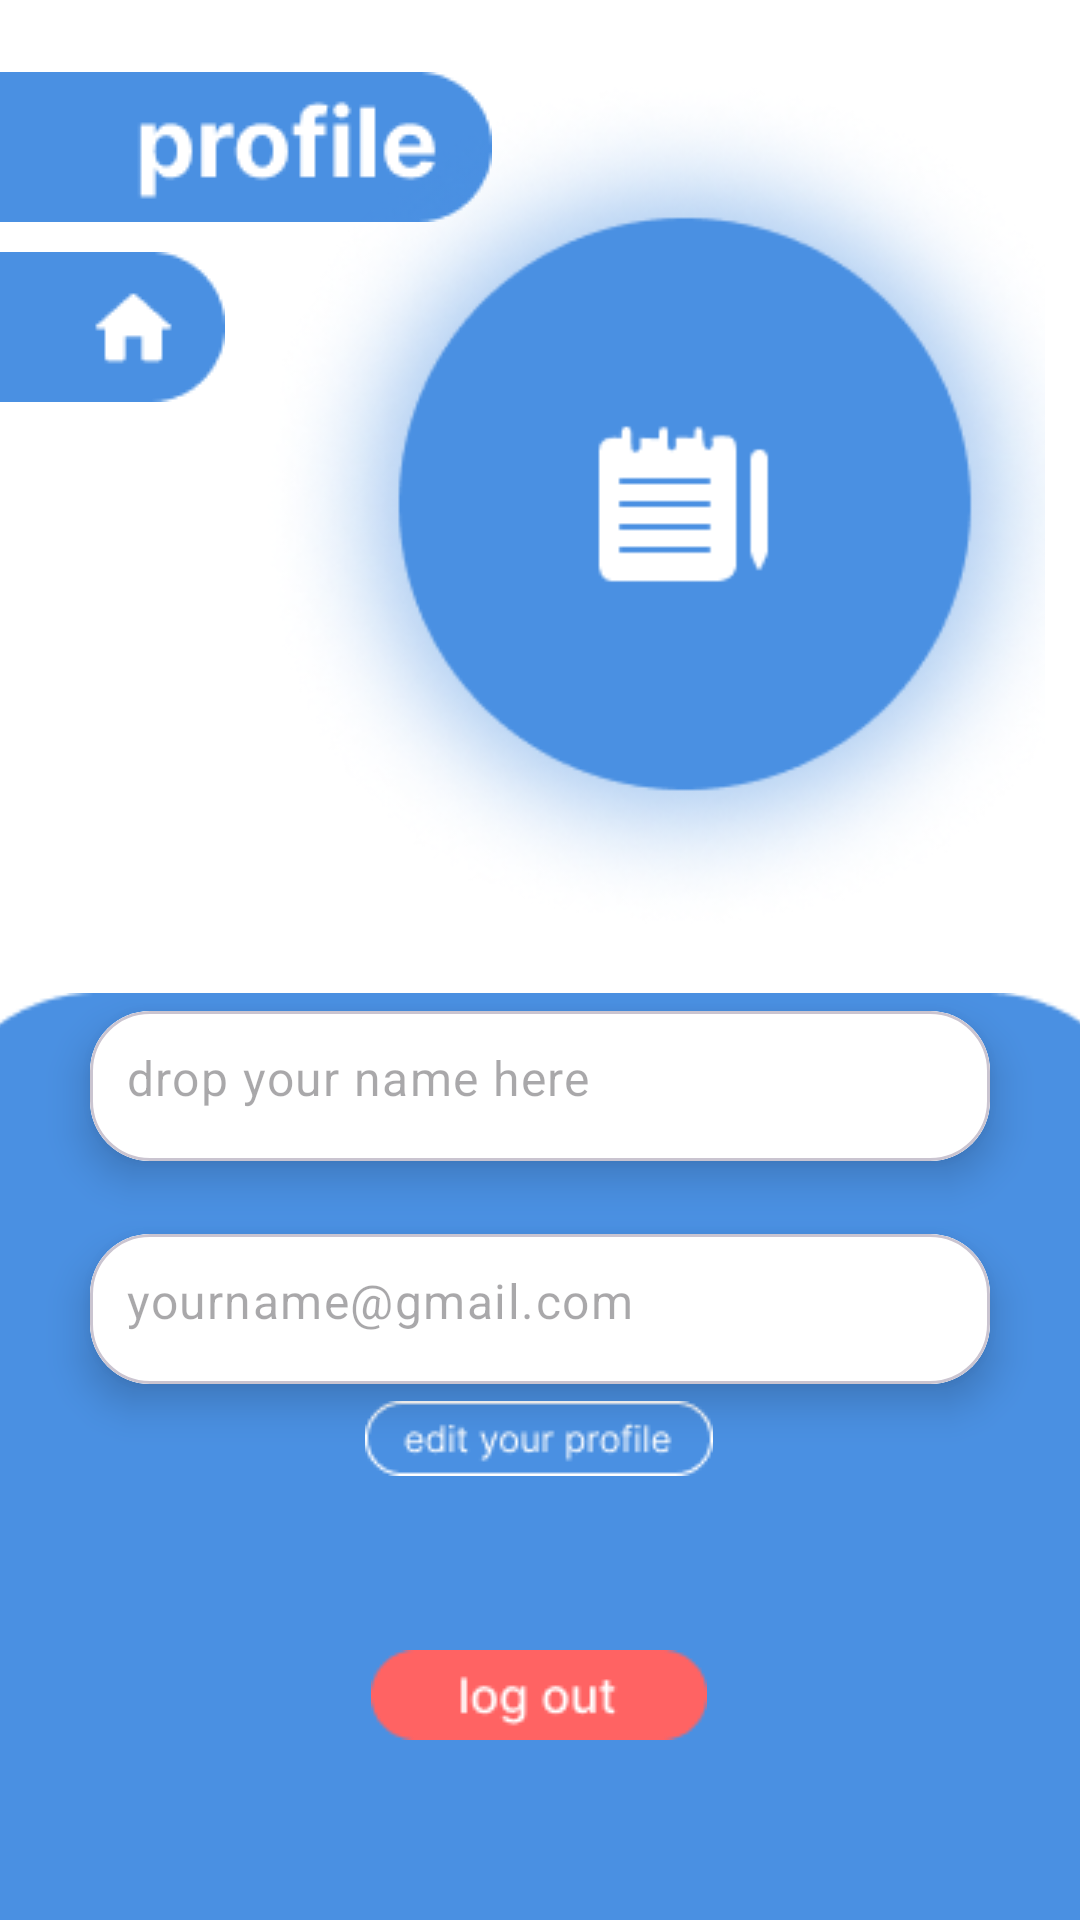

Produce the Android XML layout that renders to this screen, including the resource entries it uses.
<!-- AndroidManifest.xml: application theme Theme.Tooodoolist -->
<!-- res/layout/activity_profil.xml -->
<?xml version="1.0" encoding="utf-8"?>
<androidx.constraintlayout.widget.ConstraintLayout xmlns:android="http://schemas.android.com/apk/res/android"
    xmlns:app="http://schemas.android.com/apk/res-auto"
    xmlns:tools="http://schemas.android.com/tools"
    android:id="@+id/main"
    android:layout_width="match_parent"
    android:layout_height="match_parent"
    android:background="#FFFFFF"
    tools:context=".profil">

    <ImageView
        android:id="@+id/imageView11"
        android:layout_width="wrap_content"
        android:layout_height="wrap_content"
        android:layout_marginTop="84dp"
        app:layout_constraintEnd_toEndOf="parent"
        app:layout_constraintHorizontal_bias="0.0"
        app:layout_constraintStart_toStartOf="parent"
        app:layout_constraintTop_toTopOf="parent"
        app:srcCompat="@drawable/home2" />

    <ImageView
        android:id="@+id/imageView14"
        android:layout_width="wrap_content"
        android:layout_height="wrap_content"
        android:layout_marginTop="24dp"
        app:layout_constraintEnd_toEndOf="parent"
        app:layout_constraintHorizontal_bias="0.0"
        app:layout_constraintStart_toStartOf="parent"
        app:layout_constraintTop_toTopOf="parent"
        app:srcCompat="@drawable/profill" />

    <ImageView
        android:id="@+id/imageView16"
        android:layout_width="263dp"
        android:layout_height="288dp"
        android:layout_marginTop="24dp"
        app:layout_constraintEnd_toEndOf="parent"
        app:layout_constraintHorizontal_bias="0.881"
        app:layout_constraintStart_toStartOf="parent"
        app:layout_constraintTop_toTopOf="parent"
        app:srcCompat="@drawable/fotoprofil" />

    <ImageView
        android:id="@+id/imageView18"
        android:layout_width="409dp"
        android:layout_height="508dp"
        android:layout_marginTop="320dp"
        app:layout_constraintEnd_toEndOf="parent"
        app:layout_constraintStart_toStartOf="parent"
        app:layout_constraintTop_toTopOf="parent"
        app:srcCompat="@drawable/bawah3" />


    <com.google.android.material.card.MaterialCardView
        android:id="@+id/cardView1"
        android:layout_width="0dp"
        android:layout_height="wrap_content"
        android:layout_marginHorizontal="16dp"
        app:cardCornerRadius="20dp"
        app:cardElevation="8dp"
        app:cardUseCompatPadding="true"
        app:layout_constraintBottom_toBottomOf="parent"
        app:layout_constraintEnd_toEndOf="parent"
        app:layout_constraintHorizontal_bias="0.468"
        app:layout_constraintStart_toStartOf="parent"
        app:layout_constraintTop_toTopOf="parent"
        app:layout_constraintVertical_bias="0.576">

        <com.google.android.material.textfield.TextInputLayout
            android:layout_width="match_parent"
            android:layout_height="50dp"
            android:background="@color/white"
            app:boxStrokeWidth="0dp"
            app:boxStrokeWidthFocused="0dp"
            app:hintEnabled="false">

            <com.google.android.material.textfield.TextInputEditText
                android:id="@+id/name"
                android:layout_width="match_parent"
                android:layout_height="50dp"
                android:hint="@string/your_name"
                android:inputType="textEmailAddress"
                android:paddingStart="12dp"
                android:paddingTop="15dp" />
        </com.google.android.material.textfield.TextInputLayout>
    </com.google.android.material.card.MaterialCardView>

    <com.google.android.material.card.MaterialCardView
        android:id="@+id/cardView2"
        android:layout_width="0dp"
        android:layout_height="wrap_content"
        android:layout_marginHorizontal="16dp"
        app:cardCornerRadius="20dp"
        app:cardElevation="8dp"
        app:cardUseCompatPadding="true"
        app:layout_constraintBottom_toBottomOf="parent"
        app:layout_constraintEnd_toEndOf="parent"
        app:layout_constraintStart_toStartOf="parent"
        app:layout_constraintTop_toTopOf="parent"
        app:layout_constraintVertical_bias="0.71">

        <com.google.android.material.textfield.TextInputLayout
            android:layout_width="match_parent"
            android:layout_height="50dp"
            android:background="@color/white"
            app:boxStrokeWidth="0dp"
            app:boxStrokeWidthFocused="0dp"
            app:hintEnabled="false">

            <com.google.android.material.textfield.TextInputEditText
                android:id="@+id/emailEt"
                android:layout_width="match_parent"
                android:layout_height="50dp"
                android:hint="@string/your_email"
                android:inputType="textEmailAddress"
                android:paddingStart="12dp"
                android:paddingTop="15dp" />
        </com.google.android.material.textfield.TextInputLayout>
    </com.google.android.material.card.MaterialCardView>

    <ImageView
        android:id="@+id/imageView15"
        android:layout_width="wrap_content"
        android:layout_height="wrap_content"
        android:layout_marginBottom="148dp"
        app:layout_constraintBottom_toBottomOf="parent"
        app:layout_constraintEnd_toEndOf="parent"
        app:layout_constraintHorizontal_bias="0.498"
        app:layout_constraintStart_toStartOf="parent"
        app:srcCompat="@drawable/btneditprofil" />

    <ImageView
        android:id="@+id/imageView17"
        android:layout_width="wrap_content"
        android:layout_height="wrap_content"
        android:layout_marginBottom="60dp"
        app:layout_constraintBottom_toBottomOf="parent"
        app:layout_constraintEnd_toEndOf="parent"
        app:layout_constraintHorizontal_bias="0.498"
        app:layout_constraintStart_toStartOf="parent"
        app:srcCompat="@drawable/btnlogout" />
</androidx.constraintlayout.widget.ConstraintLayout>
<!-- resources referenced by this layout -->
<resources>
  <!-- drawable bawah3: png bitmap (drawable, 2418 bytes) -->
  <!-- drawable btneditprofil: png bitmap (drawable, 1724 bytes) -->
  <!-- drawable btnlogout: png bitmap (drawable, 1268 bytes) -->
  <!-- drawable fotoprofil: png bitmap (drawable, 70312 bytes) -->
  <!-- drawable home2: png bitmap (drawable, 950 bytes) -->
  <!-- drawable profill: png bitmap (drawable, 2085 bytes) -->
  <string name="your_email">yourname@gmail.com</string>
  <string name="your_name">drop your name here</string>
  <style name="Theme.Tooodoolist" parent="Base.Theme.Tooodoolist" />
  <style name="Base.Theme.Tooodoolist" parent="Theme.Material3.DayNight.NoActionBar">
          
          
      </style>
  <!-- not gathered from this repository: default colours our renderer supplied (Android Studio template values) -->
  <color name="white">#FFFFFFFF</color>
</resources>
